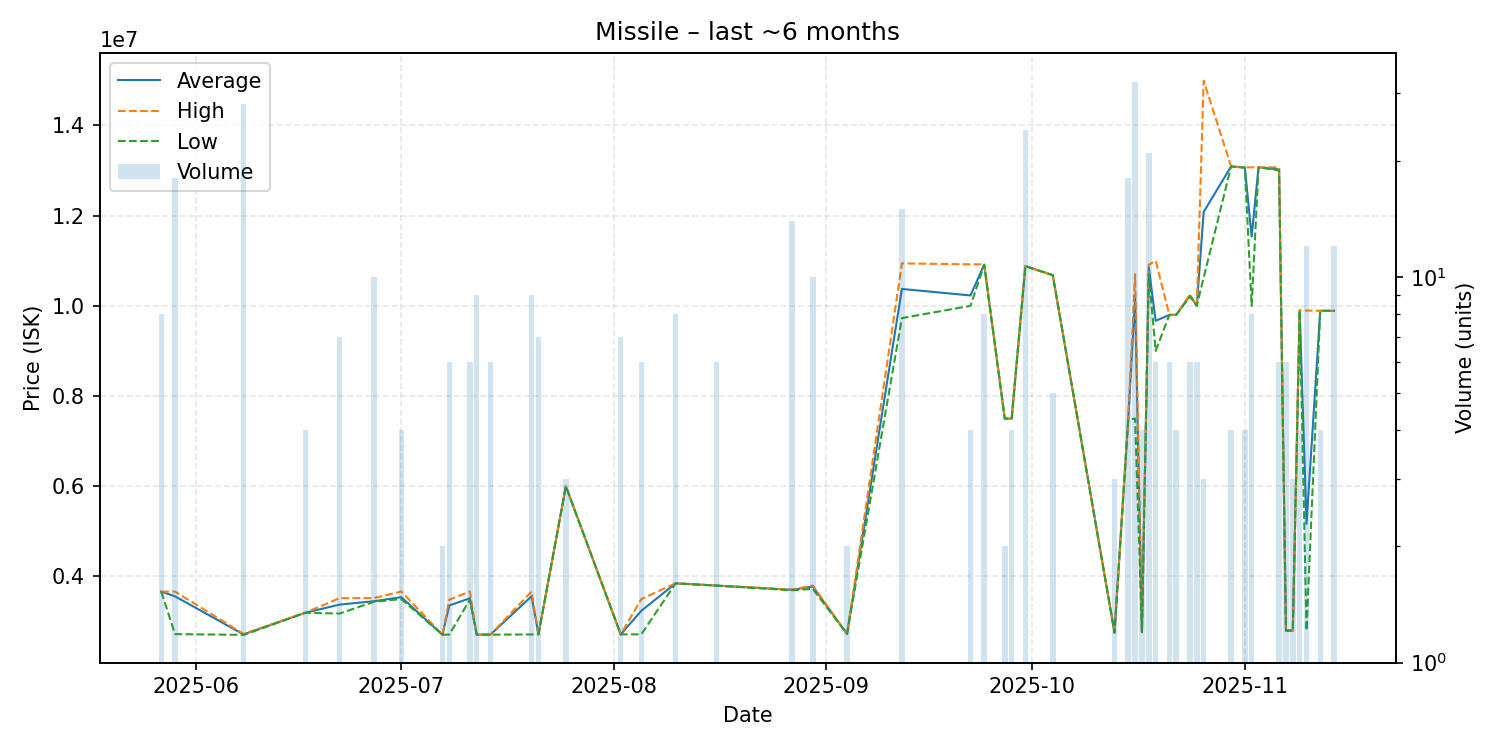

The file beside this chart, header and first rows:
date, average, highest, lowest, order_count, volume
2025-05-27, 3665000, 3665000, 3665000, 1, 8
2025-05-29, 3561111, 3666000, 2723000, 4, 18
2025-06-08, 2715357, 2727000, 2706000, 4, 28
2025-06-17, 3196500, 3197000, 3196000, 2, 4
2025-06-22, 3376571, 3520000, 3179000, 4, 7
2025-06-27, 3451700, 3521000, 3439000, 4, 10
2025-07-01, 3542000, 3668000, 3500000, 2, 4
2025-07-07, 2710000, 2710000, 2710000, 1, 2
2025-07-08, 3357667, 3487000, 2711000, 3, 6
2025-07-11, 3517833, 3668000, 3488000, 3, 6
2025-07-12, 2712000, 2712000, 2712000, 1, 9
2025-07-14, 2711667, 2712000, 2711000, 5, 6
2025-07-20, 3562111, 3668000, 2715000, 2, 9
2025-07-21, 2717000, 2717000, 2717000, 1, 7
2025-07-25, 6000000, 6000000, 6000000, 1, 3
2025-08-02, 2717000, 2717000, 2717000, 1, 7
2025-08-05, 3239667, 3500000, 2719000, 2, 6
2025-08-10, 3848500, 3850000, 3848000, 3, 8
2025-08-16, 3798500, 3799000, 3798000, 2, 6
2025-08-27, 3704143, 3711000, 3695000, 4, 14
2025-08-30, 3777500, 3800000, 3725000, 2, 10
2025-09-04, 2727000, 2727000, 2727000, 2, 2
2025-09-12, 10374200, 10940000, 9728000, 6, 15
2025-09-22, 10230000, 10920000, 10000000, 2, 4
2025-09-24, 10915000, 10920000, 10910000, 2, 8
2025-09-27, 7500000, 7500000, 7500000, 1, 2
2025-09-28, 7500000, 7500000, 7500000, 1, 4
2025-09-30, 10880000, 10880000, 10880000, 1, 24
2025-10-04, 10680000, 10680000, 10680000, 1, 5
2025-10-13, 2755000, 2755000, 2755000, 3, 3
2025-10-15, 7492333, 7500000, 7477000, 4, 18
2025-10-16, 10170000, 10700000, 7500000, 5, 32
2025-10-17, 2765000, 2765000, 2765000, 1, 4
2025-10-18, 10848571, 10910000, 10695000, 3, 21
2025-10-19, 9666667, 11000000, 9000000, 2, 6
2025-10-21, 9799333, 9800000, 9799000, 2, 6
2025-10-22, 9800000, 9800000, 9800000, 1, 4
2025-10-24, 10223333, 10250000, 10210000, 2, 6
2025-10-25, 10000000, 10000000, 10000000, 6, 6
2025-10-26, 12080000, 14990000, 10625000, 3, 3
2025-10-30, 13090000, 13090000, 13090000, 1, 4
2025-11-01, 13067500, 13070000, 13060000, 2, 4
2025-11-02, 11535000, 13070000, 10000000, 2, 8
2025-11-03, 13070000, 13070000, 13070000, 1, 1
2025-11-06, 13023333, 13070000, 13000000, 2, 6
2025-11-07, 2801833, 2802000, 2800000, 3, 6
2025-11-08, 2801000, 2801000, 2801000, 1, 3
2025-11-09, 9900000, 9900000, 9900000, 1, 4
2025-11-10, 5166333, 9895000, 2802000, 7, 12
2025-11-12, 9890000, 9890000, 9890000, 1, 4
2025-11-14, 9889917, 9890000, 9889000, 4, 12
